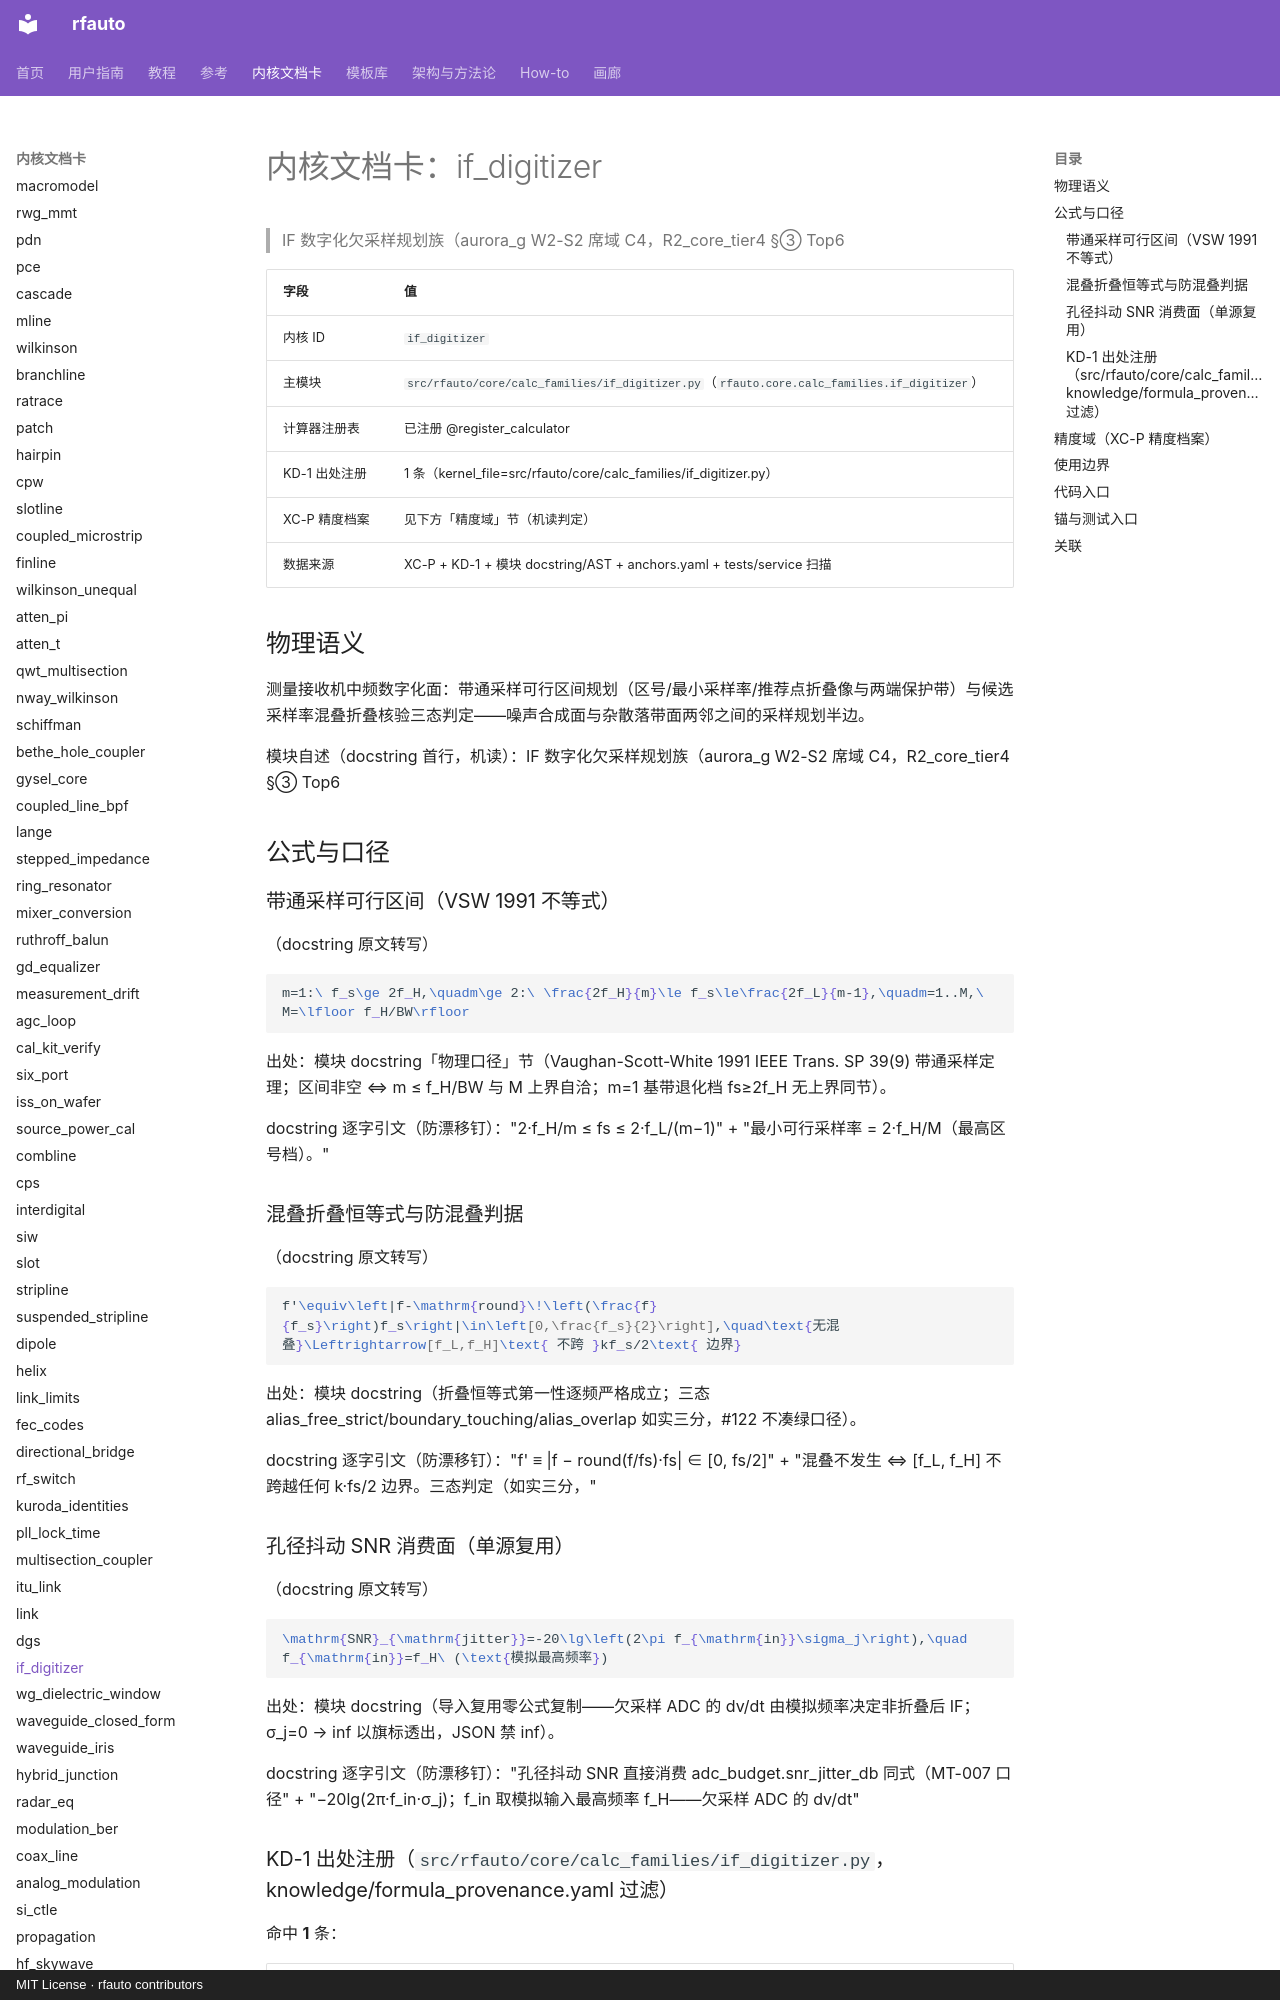

repository: geer1895/rfauto · page: kernel_cards/if_digitizer/index.html · generator: mkdocs · copyright: MIT License · rfauto contributors

<!-- XA-8 内核域文档卡：scripts/build_kernel_cards.py 生成（round18 规格 XA-8）。
     三源机读聚合：XC-P 精度档案 + KD-1 出处注册 + 模块 docstring/AST；
     公式 LaTeX 与使用边界为人工转写段，每条带 docstring 逐字引文钉。
     勿手改本文件——改源（YAML/docstring/测试面）后重跑生成器，
     保鲜门=tests/unit/test_kernel_cards.py（重渲染逐字节比对）。 -->

# 内核文档卡：if_digitizer

> IF 数字化欠采样规划族（aurora_g W2-S2 席域 C4，R2_core_tier4 §③ Top6

| 字段 | 值 |
|---|---|
| 内核 ID | `if_digitizer` |
| 主模块 | `src/rfauto/core/calc_families/if_digitizer.py`（`rfauto.core.calc_families.if_digitizer`） |
| 计算器注册表 | 已注册 @register_calculator |
| KD-1 出处注册 | 1 条（kernel_file=src/rfauto/core/calc_families/if_digitizer.py） |
| XC-P 精度档案 | 见下方「精度域」节（机读判定） |
| 数据来源 | XC-P + KD-1 + 模块 docstring/AST + anchors.yaml + tests/service 扫描 |

## 物理语义

测量接收机中频数字化面：带通采样可行区间规划（区号/最小采样率/推荐点折叠像与两端保护带）与候选采样率混叠折叠核验三态判定——噪声合成面与杂散落带面两邻之间的采样规划半边。

模块自述（docstring 首行，机读）：IF 数字化欠采样规划族（aurora_g W2-S2 席域 C4，R2_core_tier4 §③ Top6

## 公式与口径

### 带通采样可行区间（VSW 1991 不等式）

（docstring 原文转写）

```latex
m=1:\ f_s\ge 2f_H,\quadm\ge 2:\ \frac{2f_H}{m}\le f_s\le\frac{2f_L}{m-1},\quadm=1..M,\ M=\lfloor f_H/BW\rfloor
```

出处：模块 docstring「物理口径」节（Vaughan-Scott-White 1991 IEEE Trans. SP 39(9) 带通采样定理；区间非空 ⇔ m ≤ f_H/BW 与 M 上界自洽；m=1 基带退化档 fs≥2f_H 无上界同节）。

docstring 逐字引文（防漂移钉）："2·f_H/m ≤ fs ≤ 2·f_L/(m−1)" + "最小可行采样率 = 2·f_H/M（最高区号档）。"

### 混叠折叠恒等式与防混叠判据

（docstring 原文转写）

```latex
f'\equiv\left|f-\mathrm{round}\!\left(\frac{f}{f_s}\right)f_s\right|\in\left[0,\frac{f_s}{2}\right],\quad\text{无混叠}\Leftrightarrow[f_L,f_H]\text{ 不跨 }kf_s/2\text{ 边界}
```

出处：模块 docstring（折叠恒等式第一性逐频严格成立；三态 alias_free_strict/boundary_touching/alias_overlap 如实三分，#122 不凑绿口径）。

docstring 逐字引文（防漂移钉）："f' ≡ |f − round(f/fs)·fs| ∈ [0, fs/2]" + "混叠不发生 ⇔ [f_L, f_H] 不跨越任何 k·fs/2 边界。三态判定（如实三分，"

### 孔径抖动 SNR 消费面（单源复用）

（docstring 原文转写）

```latex
\mathrm{SNR}_{\mathrm{jitter}}=-20\lg\left(2\pi f_{\mathrm{in}}\sigma_j\right),\quad f_{\mathrm{in}}=f_H\ (\text{模拟最高频率})
```

出处：模块 docstring（导入复用零公式复制——欠采样 ADC 的 dv/dt 由模拟频率决定非折叠后 IF；σ_j=0 → inf 以旗标透出，JSON 禁 inf）。

docstring 逐字引文（防漂移钉）："孔径抖动 SNR 直接消费 adc_budget.snr_jitter_db 同式（MT-007 口径" + "−20lg(2π·f_in·σ_j)；f_in 取模拟输入最高频率 f_H——欠采样 ADC 的 dv/dt"

### KD-1 出处注册（`src/rfauto/core/calc_families/if_digitizer.py`，knowledge/formula_provenance.yaml 过滤）

命中 **1** 条：

| formula_id | symbol | kind | source_doi | refs |
|---|---|---|---|---|
| calc_families/if_digitizer:<module>:01 | <module> | source | — | 1991, IEEE Trans. SP 39(9) 带通采样不等式 |

## 精度域（XC-P 精度档案）

**未收录**：XC-P 首批建档内核共 **10** 个（bounds、conductor_loss、coupled_microstrip、dielectric_extract、etch_trapezoid、high_power、ridged_waveguide、shield_cavity_mode、synthesis.forward_z0、thermal_iteration），不含 `if_digitizer`。因此：

- 典型偏差分档：**UNVERIFIED**（无档案即无分档；本卡不编造任何精度数字——铁律 7 / #122 如实标注）；
- 域判查询：`core/precision_profiles.py` 对未知 kernel 如实降级（收集器=`tests/unit/test_precision_profiles.py` 逐条对照防漂移）；
- 建档入口：precision_profiles.yaml 增键（schema 见该文件头）+ `KERNEL_MODULES` 映射 + 模块 docstring 末尾「精度档案」镜像行 + 重跑本生成器。

> 本节为机读聚合：XC-P 收录状态与键清单构建时实测；本内核建档后此节自动展开为分档表（渲染支路已备）。
